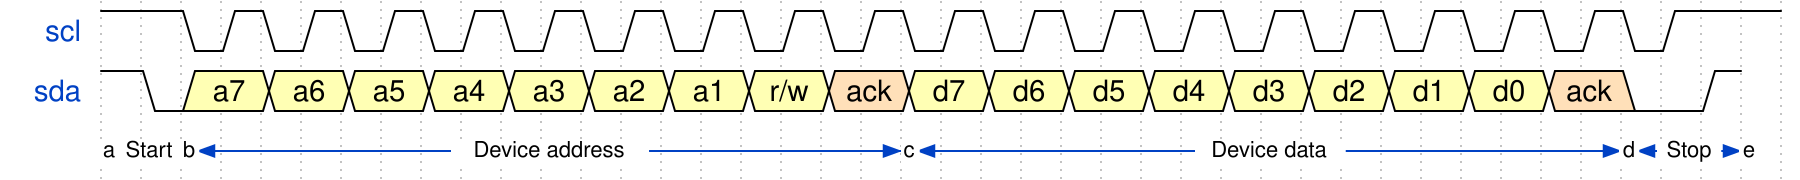

The timing diagram above was drawn with WaveDrom. Write its source.

{
  config: {
    skin: 'narrow'
  },
  signal: [
    {
      name: 'scl', 
      wave: '1.01010101010101010101010101010101010101..',
    },
    {
      name: 'sda',
      wave: '103.3.3.3.3.3.3.3.4.3.3.3.3.3.3.3.3.4.0.1',
      data: [
        'a7', 'a6', 'a5', 'a4', 'a3', 'a2', 'a1', 'r/w', 'ack',
        'd7', 'd6', 'd5', 'd4', 'd3', 'd2', 'd1', 'd0', 'ack',
      ],
    },
    {
      node: 'a.b.................c.................d..e',
    },
  ],
  edge: [
    'a<->b Start',
    'b<->c Device address',
    'c<->d Device data',
    'd<->e Stop',
  ],
}
